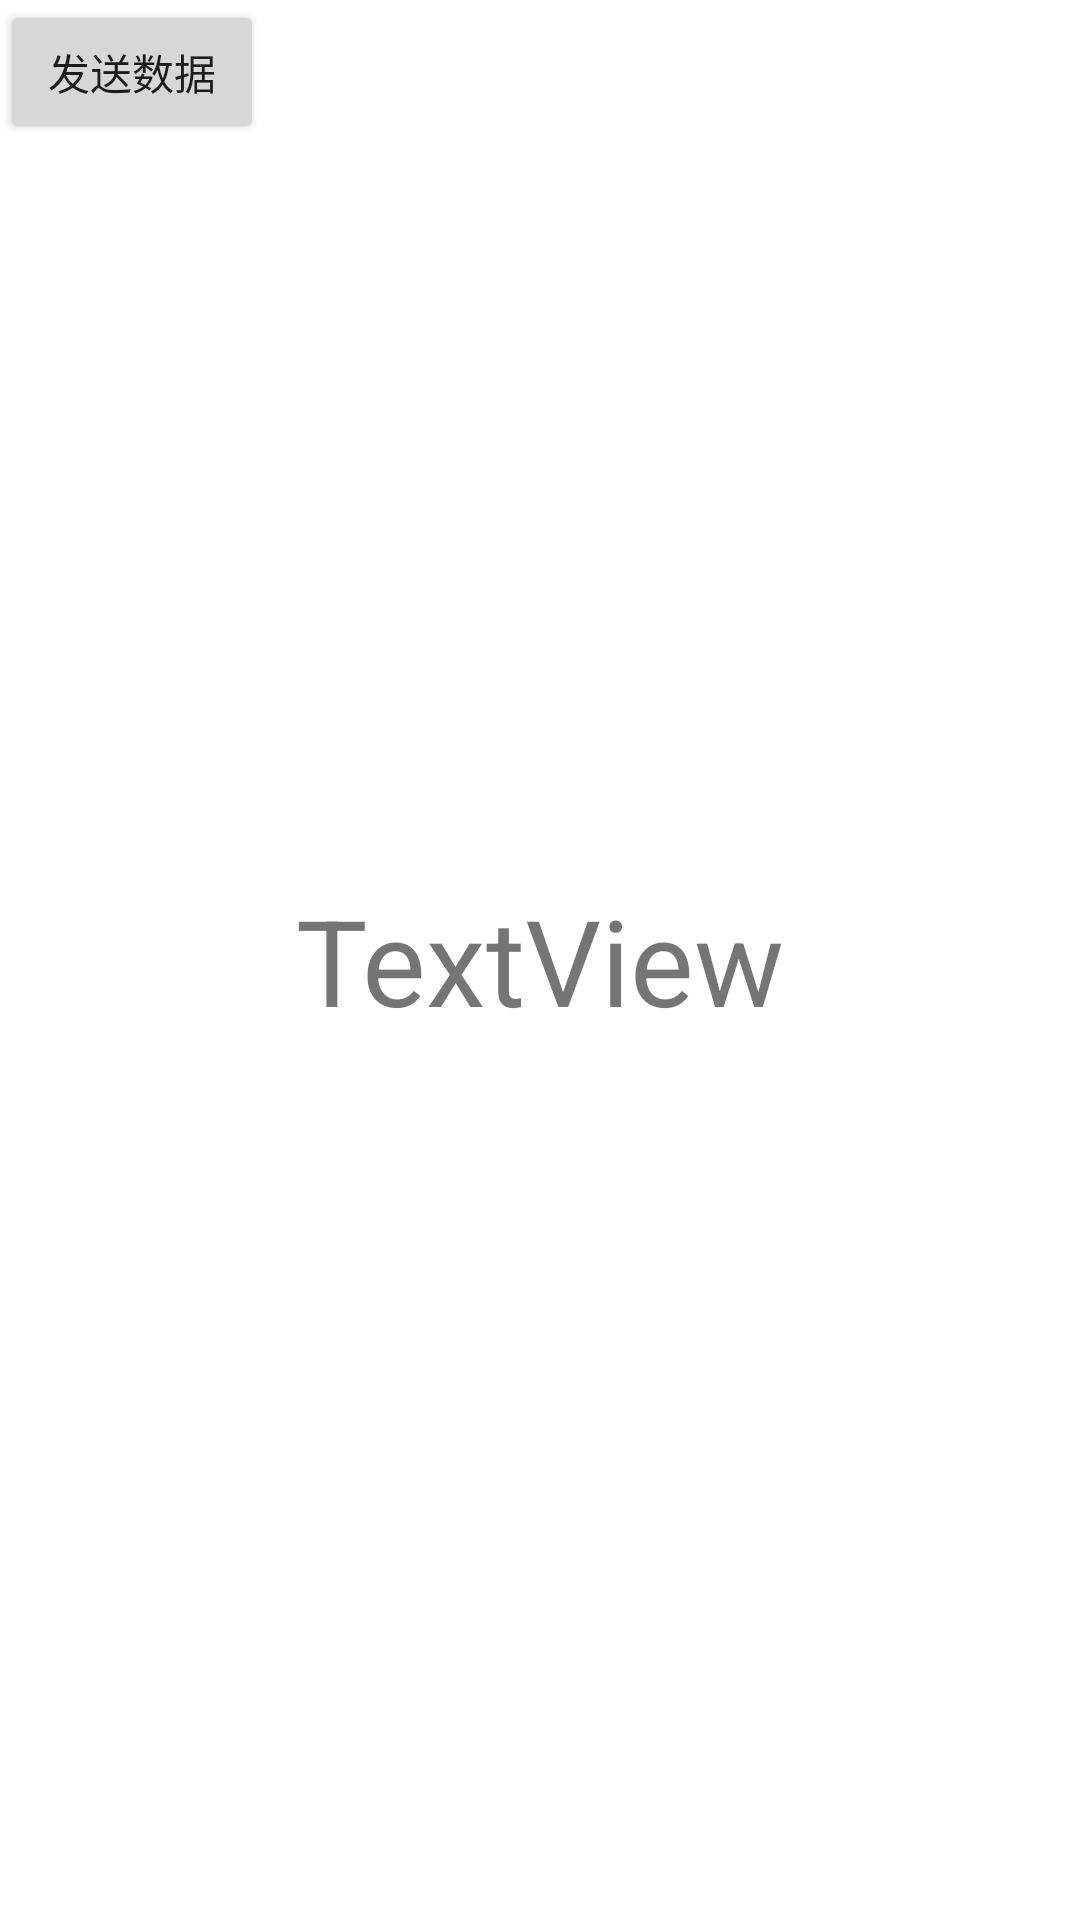

This screen was rendered from an Android layout file. Write that file and the resources it references.
<!-- AndroidManifest.xml: application theme Theme.Ppjoke -->
<!-- res/layout/activity_publish.xml -->
<?xml version="1.0" encoding="utf-8"?>
<androidx.constraintlayout.widget.ConstraintLayout xmlns:android="http://schemas.android.com/apk/res/android"
    xmlns:app="http://schemas.android.com/apk/res-auto"
    xmlns:tools="http://schemas.android.com/tools"
    android:layout_width="match_parent"
    android:layout_height="match_parent"
    tools:context=".ui.publish.PublishActivity">

    <TextView
        android:id="@+id/textView"
        android:layout_width="match_parent"
        android:layout_height="match_parent"
        android:text="TextView"
        android:textSize="40dp"
        android:textAlignment="center"
        android:gravity="center"/>

    <Button
        android:layout_width="wrap_content"
        android:layout_height="wrap_content"
        android:text="发送数据"
        android:layout_marginTop="20dp"
        android:id="@+id/btn"/>


</androidx.constraintlayout.widget.ConstraintLayout>
<!-- resources referenced by this layout -->
<resources>
  <style name="Theme.Ppjoke" parent="Theme.MaterialComponents.DayNight.DarkActionBar">
          
          <item name="colorPrimary">@color/purple_500</item>
          <item name="colorPrimaryVariant">@color/purple_700</item>
          <item name="colorOnPrimary">@color/white</item>
          
          <item name="colorSecondary">@color/teal_200</item>
          <item name="colorSecondaryVariant">@color/teal_700</item>
          <item name="colorOnSecondary">@color/black</item>
          
          <item name="android:statusBarColor" tools:targetApi="l">?attr/colorPrimaryVariant</item>
          
      </style>
  <!-- not gathered from this repository: default colours our renderer supplied (Android Studio template values) -->
  <color name="purple_500">#FF6200EE</color>
  <color name="purple_700">#FF3700B3</color>
  <color name="teal_200">#FF03DAC5</color>
  <color name="teal_700">#FF018786</color>
  <color name="black">#FF000000</color>
  <color name="white">#FFFFFFFF</color>
</resources>
